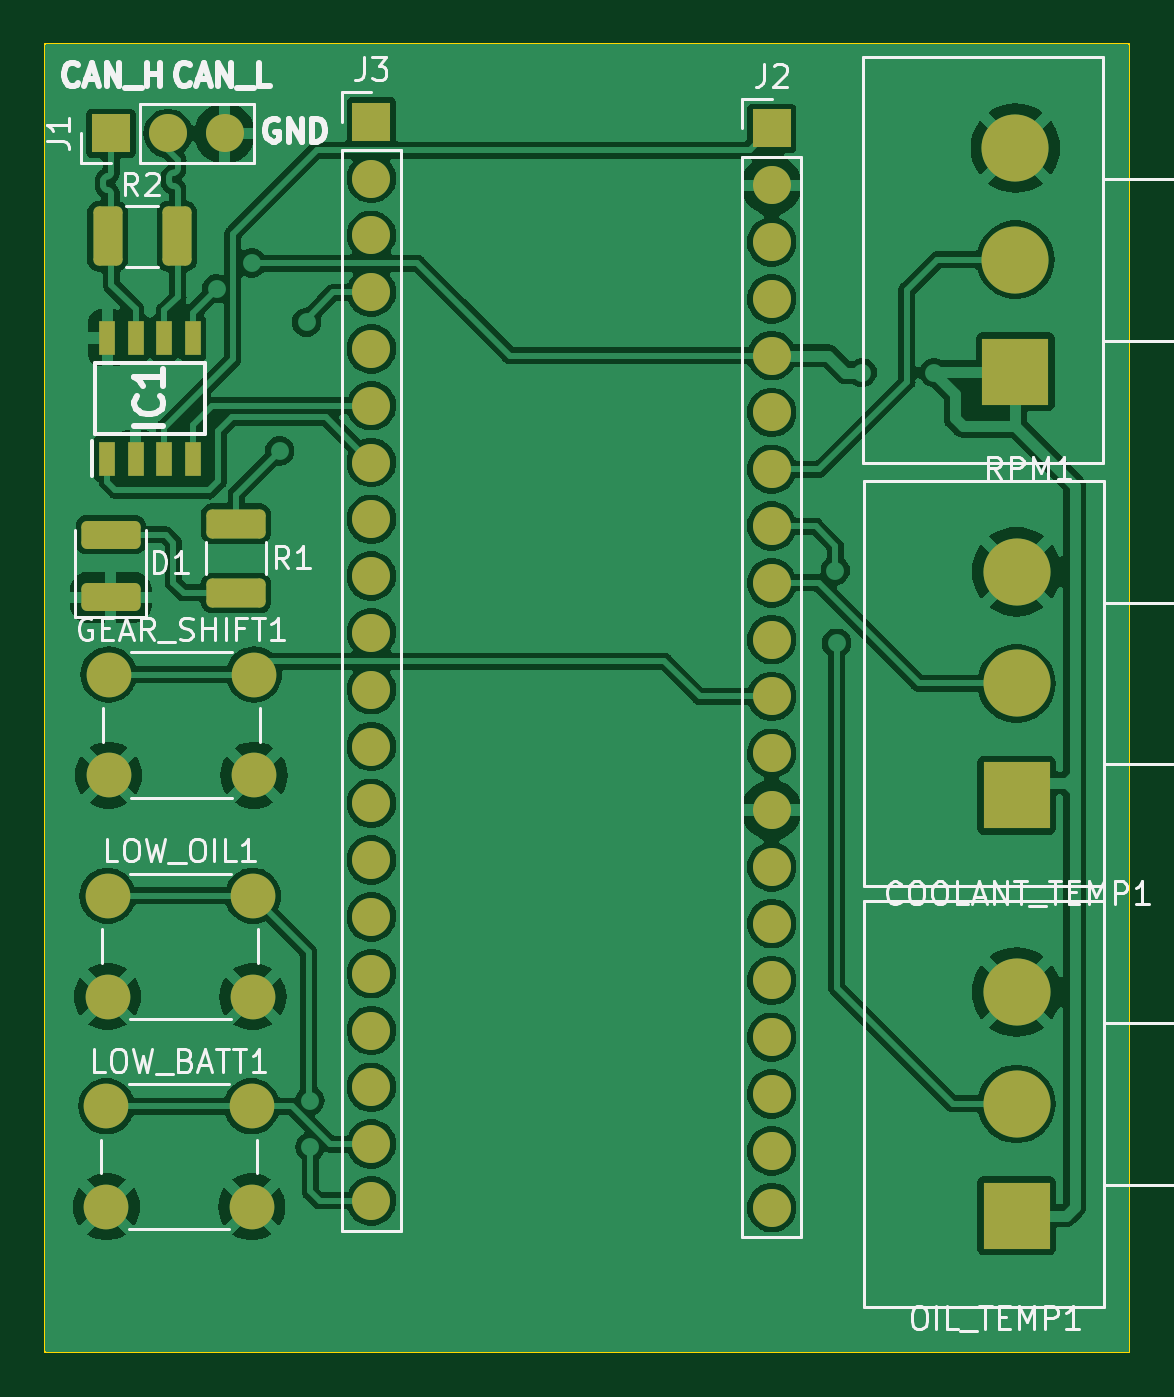
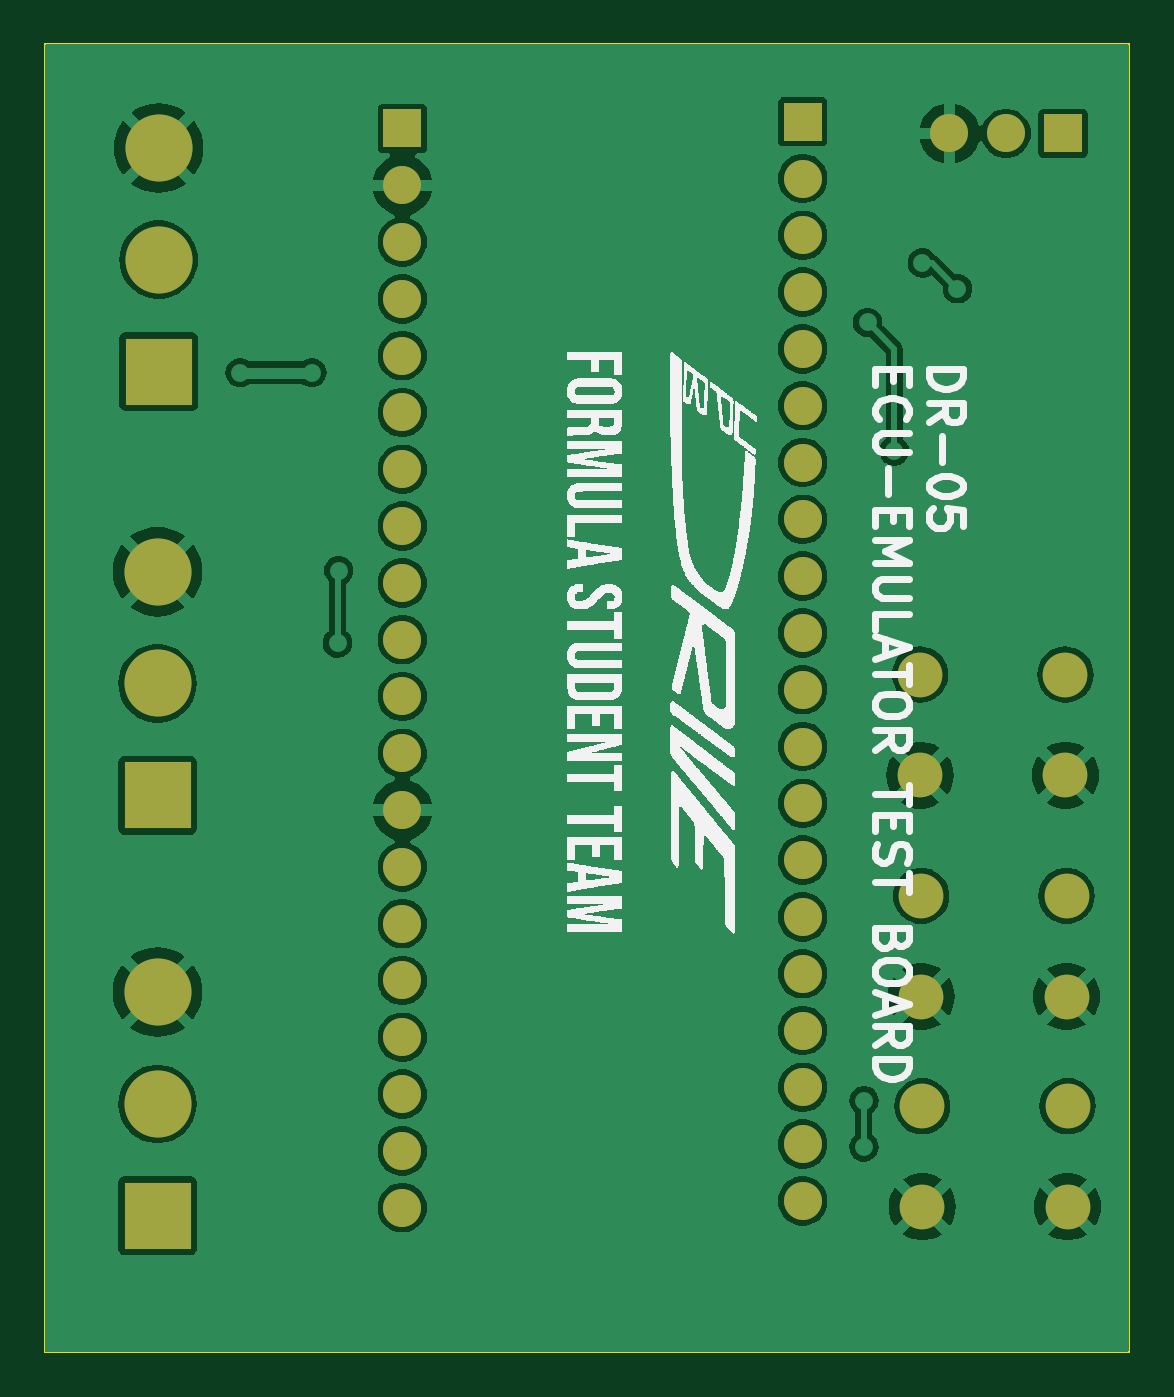
Circuit board: 9 layer files. Board 48.5 x 58.5 mm.
- bottom_copper: ecu-emulator-B_Cu.gbr (111706 bytes)
- bottom_mask: ecu-emulator-B_Mask.gbr (2452 bytes)
- paste: ecu-emulator-B_Paste.gbr (455 bytes)
- bottom_silk: ecu-emulator-B_Silkscreen.gbr (137285 bytes)
- outline: ecu-emulator-Edge_Cuts.gbr (613 bytes)
- top_copper: ecu-emulator-F_Cu.gbr (158519 bytes)
- top_mask: ecu-emulator-F_Mask.gbr (3779 bytes)
- paste: ecu-emulator-F_Paste.gbr (1782 bytes)
- top_silk: ecu-emulator-F_Silkscreen.gbr (30680 bytes)

=== bottom_copper: ecu-emulator-B_Cu.gbr (111706 bytes, source omitted) ===
=== bottom_mask: ecu-emulator-B_Mask.gbr ===
%TF.GenerationSoftware,KiCad,Pcbnew,7.0.6*%
%TF.CreationDate,2024-04-09T21:05:34+03:00*%
%TF.ProjectId,ecu-emulator,6563752d-656d-4756-9c61-746f722e6b69,rev?*%
%TF.SameCoordinates,Original*%
%TF.FileFunction,Soldermask,Bot*%
%TF.FilePolarity,Negative*%
%FSLAX46Y46*%
G04 Gerber Fmt 4.6, Leading zero omitted, Abs format (unit mm)*
G04 Created by KiCad (PCBNEW 7.0.6) date 2024-04-09 21:05:34*
%MOMM*%
%LPD*%
G01*
G04 APERTURE LIST*
%ADD10R,3.000000X3.000000*%
%ADD11C,3.000000*%
%ADD12C,2.000000*%
%ADD13R,1.700000X1.700000*%
%ADD14O,1.700000X1.700000*%
G04 APERTURE END LIST*
D10*
%TO.C,OIL_TEMP1*%
X154450000Y-101900000D03*
D11*
X154450000Y-96900000D03*
X154450000Y-91900000D03*
%TD*%
D12*
%TO.C,LOW_BATT1*%
X113750000Y-97000000D03*
X120250000Y-97000000D03*
X113750000Y-101500000D03*
X120250000Y-101500000D03*
%TD*%
%TO.C,GEAR_SHIFT1*%
X113850000Y-77700000D03*
X120350000Y-77700000D03*
X113850000Y-82200000D03*
X120350000Y-82200000D03*
%TD*%
D10*
%TO.C,RPM1*%
X154400000Y-64150000D03*
D11*
X154400000Y-59150000D03*
X154400000Y-54150000D03*
%TD*%
D10*
%TO.C,COOLANT_TEMP1*%
X154450000Y-83100000D03*
D11*
X154450000Y-78100000D03*
X154450000Y-73100000D03*
%TD*%
D13*
%TO.C,J3*%
X125600000Y-52980000D03*
D14*
X125600000Y-55520000D03*
X125600000Y-58060000D03*
X125600000Y-60600000D03*
X125600000Y-63140000D03*
X125600000Y-65680000D03*
X125600000Y-68220000D03*
X125600000Y-70760000D03*
X125600000Y-73300000D03*
X125600000Y-75840000D03*
X125600000Y-78380000D03*
X125600000Y-80920000D03*
X125600000Y-83460000D03*
X125600000Y-86000000D03*
X125600000Y-88540000D03*
X125600000Y-91080000D03*
X125600000Y-93620000D03*
X125600000Y-96160000D03*
X125600000Y-98700000D03*
X125600000Y-101240000D03*
%TD*%
D13*
%TO.C,J2*%
X143500000Y-53280000D03*
D14*
X143500000Y-55820000D03*
X143500000Y-58360000D03*
X143500000Y-60900000D03*
X143500000Y-63440000D03*
X143500000Y-65980000D03*
X143500000Y-68520000D03*
X143500000Y-71060000D03*
X143500000Y-73600000D03*
X143500000Y-76140000D03*
X143500000Y-78680000D03*
X143500000Y-81220000D03*
X143500000Y-83760000D03*
X143500000Y-86300000D03*
X143500000Y-88840000D03*
X143500000Y-91380000D03*
X143500000Y-93920000D03*
X143500000Y-96460000D03*
X143500000Y-99000000D03*
X143500000Y-101540000D03*
%TD*%
D13*
%TO.C,J1*%
X113960000Y-53500000D03*
D14*
X116500000Y-53500000D03*
X119040000Y-53500000D03*
%TD*%
D12*
%TO.C,LOW_OIL1*%
X113800000Y-87600000D03*
X120300000Y-87600000D03*
X113800000Y-92100000D03*
X120300000Y-92100000D03*
%TD*%
M02*

=== paste: ecu-emulator-B_Paste.gbr ===
%TF.GenerationSoftware,KiCad,Pcbnew,7.0.6*%
%TF.CreationDate,2024-04-09T21:05:34+03:00*%
%TF.ProjectId,ecu-emulator,6563752d-656d-4756-9c61-746f722e6b69,rev?*%
%TF.SameCoordinates,Original*%
%TF.FileFunction,Paste,Bot*%
%TF.FilePolarity,Positive*%
%FSLAX46Y46*%
G04 Gerber Fmt 4.6, Leading zero omitted, Abs format (unit mm)*
G04 Created by KiCad (PCBNEW 7.0.6) date 2024-04-09 21:05:34*
%MOMM*%
%LPD*%
G01*
G04 APERTURE LIST*
G04 APERTURE END LIST*
M02*

=== bottom_silk: ecu-emulator-B_Silkscreen.gbr (137285 bytes, source omitted) ===
=== outline: ecu-emulator-Edge_Cuts.gbr ===
%TF.GenerationSoftware,KiCad,Pcbnew,7.0.6*%
%TF.CreationDate,2024-04-09T21:05:34+03:00*%
%TF.ProjectId,ecu-emulator,6563752d-656d-4756-9c61-746f722e6b69,rev?*%
%TF.SameCoordinates,Original*%
%TF.FileFunction,Profile,NP*%
%FSLAX46Y46*%
G04 Gerber Fmt 4.6, Leading zero omitted, Abs format (unit mm)*
G04 Created by KiCad (PCBNEW 7.0.6) date 2024-04-09 21:05:34*
%MOMM*%
%LPD*%
G01*
G04 APERTURE LIST*
%TA.AperFunction,Profile*%
%ADD10C,0.100000*%
%TD*%
G04 APERTURE END LIST*
D10*
X159500000Y-108000000D02*
X111000000Y-108000000D01*
X111000000Y-49500000D01*
X159500000Y-49500000D01*
X159500000Y-108000000D01*
M02*

=== top_copper: ecu-emulator-F_Cu.gbr (158519 bytes, source omitted) ===
=== top_mask: ecu-emulator-F_Mask.gbr ===
%TF.GenerationSoftware,KiCad,Pcbnew,7.0.6*%
%TF.CreationDate,2024-04-09T21:05:34+03:00*%
%TF.ProjectId,ecu-emulator,6563752d-656d-4756-9c61-746f722e6b69,rev?*%
%TF.SameCoordinates,Original*%
%TF.FileFunction,Soldermask,Top*%
%TF.FilePolarity,Negative*%
%FSLAX46Y46*%
G04 Gerber Fmt 4.6, Leading zero omitted, Abs format (unit mm)*
G04 Created by KiCad (PCBNEW 7.0.6) date 2024-04-09 21:05:34*
%MOMM*%
%LPD*%
G01*
G04 APERTURE LIST*
G04 Aperture macros list*
%AMRoundRect*
0 Rectangle with rounded corners*
0 $1 Rounding radius*
0 $2 $3 $4 $5 $6 $7 $8 $9 X,Y pos of 4 corners*
0 Add a 4 corners polygon primitive as box body*
4,1,4,$2,$3,$4,$5,$6,$7,$8,$9,$2,$3,0*
0 Add four circle primitives for the rounded corners*
1,1,$1+$1,$2,$3*
1,1,$1+$1,$4,$5*
1,1,$1+$1,$6,$7*
1,1,$1+$1,$8,$9*
0 Add four rect primitives between the rounded corners*
20,1,$1+$1,$2,$3,$4,$5,0*
20,1,$1+$1,$4,$5,$6,$7,0*
20,1,$1+$1,$6,$7,$8,$9,0*
20,1,$1+$1,$8,$9,$2,$3,0*%
G04 Aperture macros list end*
%ADD10R,0.700000X1.550000*%
%ADD11RoundRect,0.250000X-0.400000X-1.075000X0.400000X-1.075000X0.400000X1.075000X-0.400000X1.075000X0*%
%ADD12R,3.000000X3.000000*%
%ADD13C,3.000000*%
%ADD14C,2.000000*%
%ADD15RoundRect,0.250000X1.075000X-0.375000X1.075000X0.375000X-1.075000X0.375000X-1.075000X-0.375000X0*%
%ADD16R,1.700000X1.700000*%
%ADD17O,1.700000X1.700000*%
%ADD18RoundRect,0.250000X-1.075000X0.400000X-1.075000X-0.400000X1.075000X-0.400000X1.075000X0.400000X0*%
G04 APERTURE END LIST*
D10*
%TO.C,IC1*%
X113795000Y-68050000D03*
X115065000Y-68050000D03*
X116335000Y-68050000D03*
X117605000Y-68050000D03*
X117605000Y-62650000D03*
X116335000Y-62650000D03*
X115065000Y-62650000D03*
X113795000Y-62650000D03*
%TD*%
D11*
%TO.C,R2*%
X113800000Y-58100000D03*
X116900000Y-58100000D03*
%TD*%
D12*
%TO.C,OIL_TEMP1*%
X154450000Y-101900000D03*
D13*
X154450000Y-96900000D03*
X154450000Y-91900000D03*
%TD*%
D14*
%TO.C,LOW_BATT1*%
X113750000Y-97000000D03*
X120250000Y-97000000D03*
X113750000Y-101500000D03*
X120250000Y-101500000D03*
%TD*%
%TO.C,GEAR_SHIFT1*%
X113850000Y-77700000D03*
X120350000Y-77700000D03*
X113850000Y-82200000D03*
X120350000Y-82200000D03*
%TD*%
D15*
%TO.C,D1*%
X113950000Y-74250000D03*
X113950000Y-71450000D03*
%TD*%
D12*
%TO.C,RPM1*%
X154400000Y-64150000D03*
D13*
X154400000Y-59150000D03*
X154400000Y-54150000D03*
%TD*%
D12*
%TO.C,COOLANT_TEMP1*%
X154450000Y-83100000D03*
D13*
X154450000Y-78100000D03*
X154450000Y-73100000D03*
%TD*%
D16*
%TO.C,J3*%
X125600000Y-52980000D03*
D17*
X125600000Y-55520000D03*
X125600000Y-58060000D03*
X125600000Y-60600000D03*
X125600000Y-63140000D03*
X125600000Y-65680000D03*
X125600000Y-68220000D03*
X125600000Y-70760000D03*
X125600000Y-73300000D03*
X125600000Y-75840000D03*
X125600000Y-78380000D03*
X125600000Y-80920000D03*
X125600000Y-83460000D03*
X125600000Y-86000000D03*
X125600000Y-88540000D03*
X125600000Y-91080000D03*
X125600000Y-93620000D03*
X125600000Y-96160000D03*
X125600000Y-98700000D03*
X125600000Y-101240000D03*
%TD*%
D18*
%TO.C,R1*%
X119550000Y-70950000D03*
X119550000Y-74050000D03*
%TD*%
D16*
%TO.C,J2*%
X143500000Y-53280000D03*
D17*
X143500000Y-55820000D03*
X143500000Y-58360000D03*
X143500000Y-60900000D03*
X143500000Y-63440000D03*
X143500000Y-65980000D03*
X143500000Y-68520000D03*
X143500000Y-71060000D03*
X143500000Y-73600000D03*
X143500000Y-76140000D03*
X143500000Y-78680000D03*
X143500000Y-81220000D03*
X143500000Y-83760000D03*
X143500000Y-86300000D03*
X143500000Y-88840000D03*
X143500000Y-91380000D03*
X143500000Y-93920000D03*
X143500000Y-96460000D03*
X143500000Y-99000000D03*
X143500000Y-101540000D03*
%TD*%
D16*
%TO.C,J1*%
X113960000Y-53500000D03*
D17*
X116500000Y-53500000D03*
X119040000Y-53500000D03*
%TD*%
D14*
%TO.C,LOW_OIL1*%
X113800000Y-87600000D03*
X120300000Y-87600000D03*
X113800000Y-92100000D03*
X120300000Y-92100000D03*
%TD*%
M02*

=== paste: ecu-emulator-F_Paste.gbr (1782 bytes, source withheld) ===
=== top_silk: ecu-emulator-F_Silkscreen.gbr (30680 bytes, source omitted) ===
